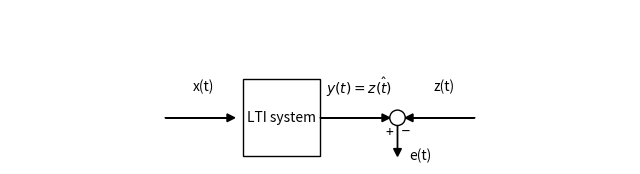

This figure's Python source:
# Draw Block Diagram
import matplotlib.pyplot as plt
import matplotlib.patches as patches

# Function to draw a block with text
def draw_block(ax, text, xy, transparent=False):
    if transparent:
        block = patches.Rectangle(xy, 1, 1, fill=None, edgecolor='none')
    else:
        block = patches.Rectangle(xy, 1, 1, fill=None, edgecolor='black')
    ax.add_patch(block)
    ax.text(xy[0] + 0.5, xy[1] + 0.5, text, ha='center', va='center')

# Create a figure and axis
fig, ax = plt.subplots(figsize=(8, 2))

# Draw input block x(t)
draw_block(ax, 'x(t)', (1, 0.5), transparent=True)

# Draw LTI system block
draw_block(ax, 'LTI system', (2, 0.1))

# Draw output block y(t)
draw_block(ax, '$y(t) = \hat{z(t)}$', (3, 0.5), transparent=True)

# Connect input to LTI system
ax.arrow(1, 0.6, 0.8, 0, head_width=0.1, head_length=0.1, fc='black', ec='black', lw=1)

# Connect LTI system to output
ax.arrow(3, 0.6, 0.8, 0, head_width=0.1, head_length=0.1, fc='black', ec='black', lw=1)
ax.arrow(5, 0.6, -0.8, 0, head_width=0.1, head_length=0.1, fc='black', ec='black', lw=1)
ax.arrow(4, 0.5, 0.0, -0.3, head_width=0.1, head_length=0.1, fc='black', ec='black', lw=1)

#Draw desired signal  block y(t)
draw_block(ax, 'z(t)', (4.1, 0.5), transparent=True)

draw_block(ax, 'e(t)', (3.8, -0.4), transparent=True)

circle = patches.Circle((4, 0.6), 0.1, fill=None, edgecolor='black')
ax.add_patch(circle)
ax.text(3.9, 0.4, '+', ha='center', va='center', fontsize=10)
ax.text(4.1, 0.5, '_', ha='center', va='center', fontsize=10)

# Set axis properties
ax.set_xlim(-1, 7)
ax.set_ylim(0, 2)
ax.axis('off')


# Show the plot
plt.show()
